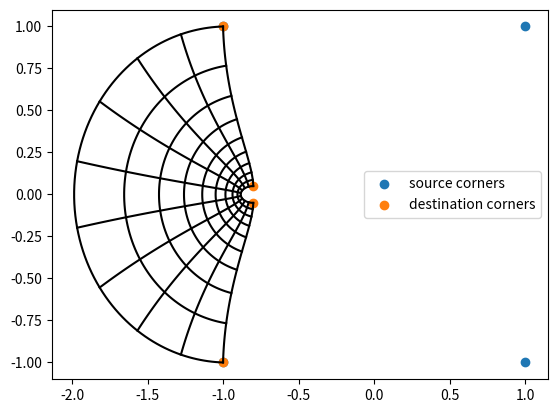

Source code (Python):
#!/usr/bin/env python3

import matplotlib.pyplot as plt
import numpy as np


# define quad source and destination corners

src_corners = [
	( 1, 1),
	( 1,-1),
	(-1,-1),
	(-1, 1),
]

dst_corners = [
	( -0.8, 0.05),
	( -0.8,-0.05),
	(-1,-1),
	(-1, 1),
]
"""
dst_corners = [
	( 0.2, 0.2),
	( 0.2,-0.2),
	(-.2,-.2),
	(-.2, .2),
]
"""

# also some lines which can be used to visualise the transform

h_lines = [
	[ (x, y) for x in np.linspace( -1, 1, 100 ) ]
	for y in np.linspace( -1, 1, 10 )
]

v_lines = [
	[ (x, y) for y in np.linspace( -1, 1, 100 ) ]
	for x in np.linspace( -1, 1, 10 )
]

# map everything to complex

to_complex = lambda a, b : a + b * 1j

src_complexes = [ to_complex(*p) for p in src_corners ]
dst_complexes = [ to_complex(*p) for p in dst_corners ]

h_line_complexes = [
	[ to_complex(*p) for p in line ]
	for line in h_lines
]

v_line_complexes = [
	[ to_complex(*p) for p in line ]
	for line in v_lines
]


# mapping func from src to dst

map_func = lambda z, c0, c1, c2, k1 : \
	( c0 + c1*z + c2*z**2 ) / ( 1 + k1*z )
"""
map_func = lambda z, c0, c1, k1 : \
	( c0 + c1*z ) / ( 1 + k1*z )
"""

# find constants by Ax = b
A_row = lambda z, zp : [ 1, z, z**2, -z*zp ]
"""
A_row = lambda z, zp : [ 1, z, -z*zp ]
"""
b_row = lambda z, zp : [ zp ]

A = np.array([ A_row(z, zp) for z, zp in zip( src_complexes, dst_complexes ) ])
b = np.array([ b_row(z, zp) for z, zp in zip( src_complexes, dst_complexes ) ])

x = np.linalg.solve( A, b )[:,0]
"""
x = np.linalg.solve( A[:3], b[:3] )[:,0]
"""

# transform lines by map func

h_curve_complexes = [
	[ map_func( z, *x ) for z in line ]
	for line in h_line_complexes
]

v_curve_complexes = [
	[ map_func( z, *x ) for z in line ]
	for line in v_line_complexes
]

# and plot

src_x, src_y = zip( *src_corners )
dst_x, dst_y = zip( *dst_corners )

plt.scatter( src_x, src_y, label="source corners" )
plt.scatter( dst_x, dst_y, label="destination corners" )
plt.legend()

for curve in h_curve_complexes:
	curve_x, curve_y = zip( *[ (z.real, z.imag) for z in curve ] )
	plt.plot( curve_x, curve_y, color="black" )

for curve in v_curve_complexes:
	curve_x, curve_y = zip( *[ (z.real, z.imag) for z in curve ] )
	plt.plot( curve_x, curve_y, color="black" )

plt.show()
